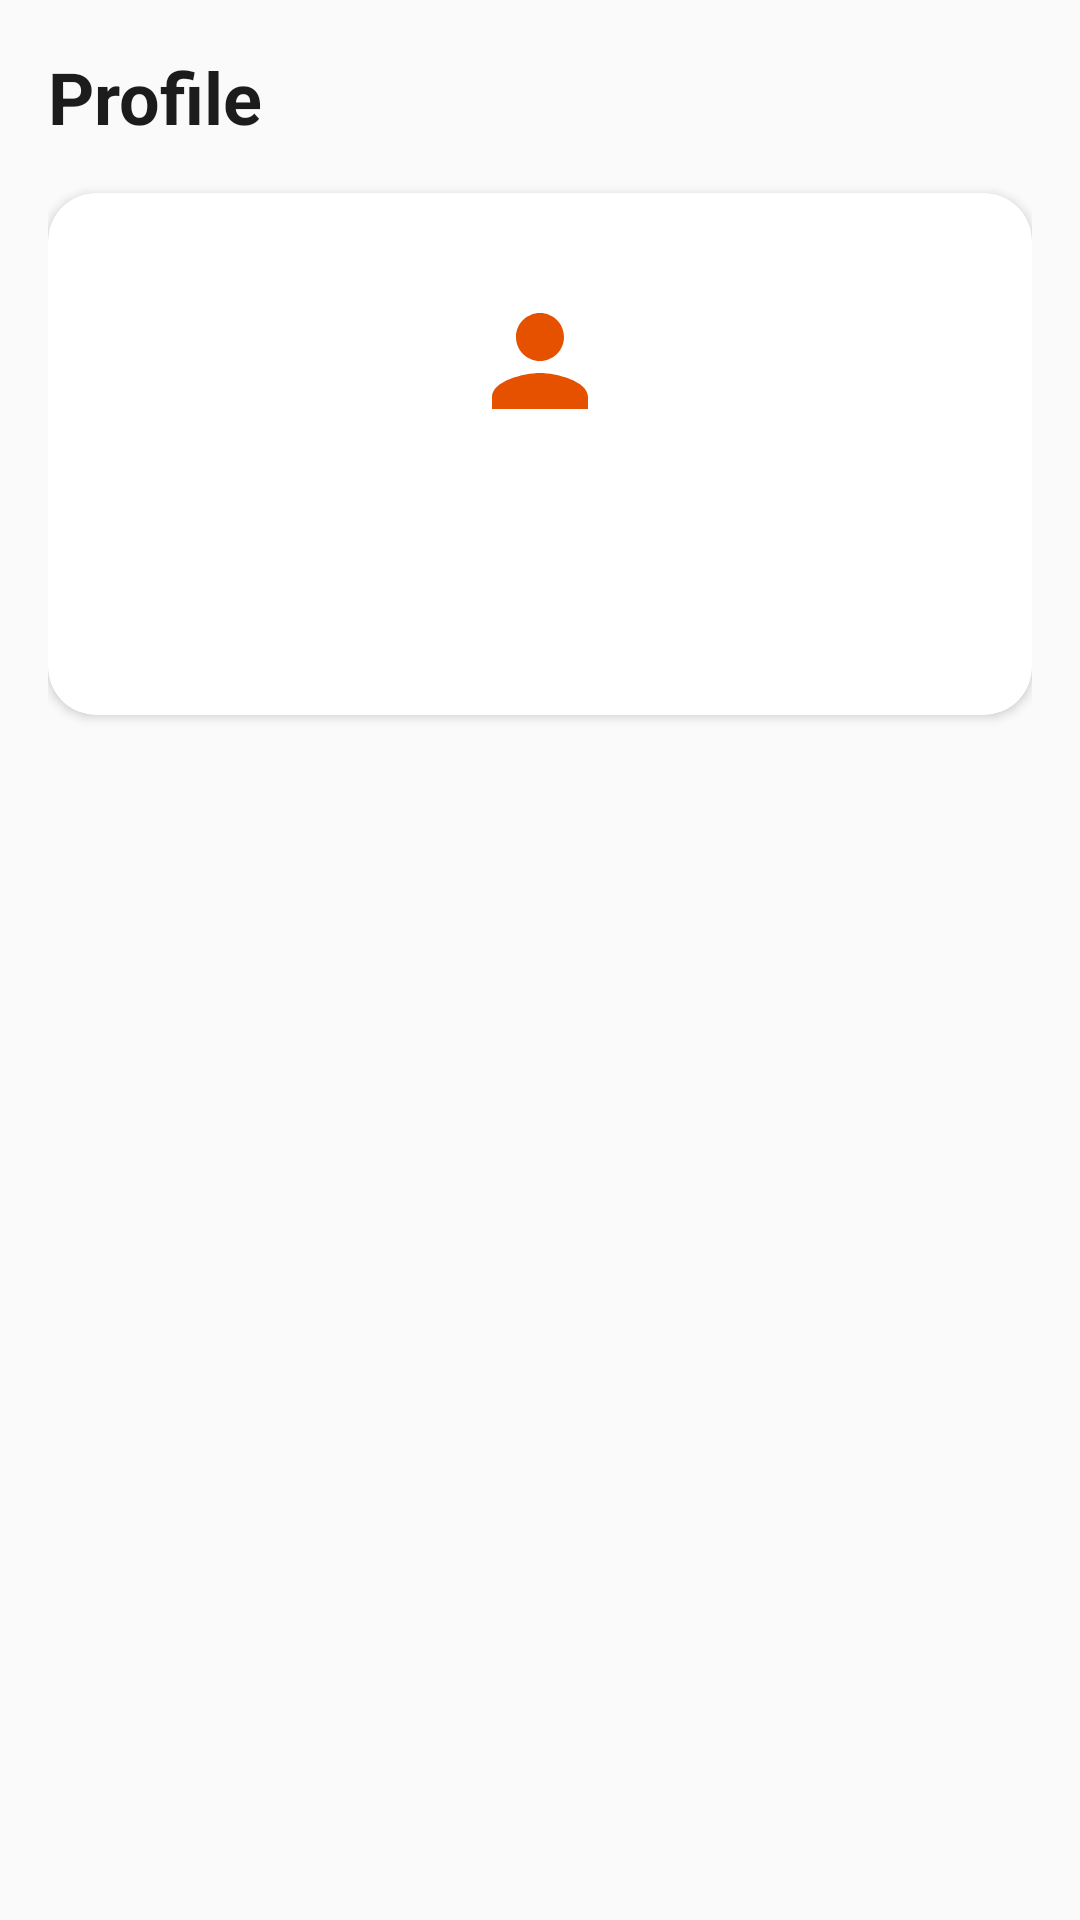

Layout XML and referenced resources for this Android screen:
<!-- AndroidManifest.xml: application theme Theme.FoodCouriersClient -->
<!-- res/layout/screen_profile.xml -->
<?xml version="1.0" encoding="utf-8"?>
<ScrollView xmlns:android="http://schemas.android.com/apk/res/android"
    xmlns:app="http://schemas.android.com/apk/res-auto"
    android:layout_width="match_parent"
    android:layout_height="match_parent"
    android:background="@color/background"
    android:fillViewport="true">

    <LinearLayout
        android:layout_width="match_parent"
        android:layout_height="wrap_content"
        android:orientation="vertical"
        android:padding="@dimen/screen_padding">

        <TextView
            android:layout_width="wrap_content"
            android:layout_height="wrap_content"
            android:text="Profile"
            android:textColor="@color/text_primary"
            android:textSize="@dimen/text_title_large"
            android:textStyle="bold" />

        <androidx.cardview.widget.CardView
            android:layout_width="match_parent"
            android:layout_height="wrap_content"
            android:layout_marginTop="@dimen/spacing_lg"
            app:cardBackgroundColor="@color/surface"
            app:cardCornerRadius="@dimen/radius_large"
            app:cardElevation="2dp">

            <LinearLayout
                android:layout_width="match_parent"
                android:layout_height="wrap_content"
                android:gravity="center_horizontal"
                android:orientation="vertical"
                android:padding="@dimen/screen_padding">

                <ImageView
                    android:id="@+id/iv_avatar"
                    android:layout_width="80dp"
                    android:layout_height="80dp"
                    android:background="@drawable/bg_icon_surface_orange"
                    android:padding="16dp"
                    android:src="@drawable/ic_profile"
                    android:tint="@color/primary_dark" />

                <TextView
                    android:id="@+id/tv_user_name"
                    android:layout_width="wrap_content"
                    android:layout_height="wrap_content"
                    android:layout_marginTop="@dimen/spacing_md"
                    android:textColor="@color/text_primary"
                    android:textSize="@dimen/text_title"
                    android:textStyle="bold" />

                <TextView
                    android:id="@+id/tv_user_email"
                    android:layout_width="wrap_content"
                    android:layout_height="wrap_content"
                    android:layout_marginTop="@dimen/spacing_xs"
                    android:textColor="@color/text_secondary"
                    android:textSize="@dimen/text_body" />
            </LinearLayout>
        </androidx.cardview.widget.CardView>
    </LinearLayout>
</ScrollView>
<!-- resources referenced by this layout -->
<resources>
  <color name="background">#FAFAFA</color>
  <color name="primary_dark">#E65100</color>
  <color name="surface">#FFFFFF</color>
  <color name="text_primary">#1C1C1C</color>
  <color name="text_secondary">#6B6B6B</color>
  <dimen name="radius_large">16dp</dimen>
  <dimen name="screen_padding">16dp</dimen>
  <dimen name="spacing_lg">16dp</dimen>
  <dimen name="spacing_md">12dp</dimen>
  <dimen name="spacing_xs">4dp</dimen>
  <dimen name="text_body">14sp</dimen>
  <dimen name="text_title">20sp</dimen>
  <dimen name="text_title_large">24sp</dimen>
  <!-- drawable ic_profile (drawable) -->
  <vector xmlns:android="http://schemas.android.com/apk/res/android"
      android:width="24dp"
      android:height="24dp"
      android:viewportWidth="24"
      android:viewportHeight="24">
      <path
          android:fillColor="#1C1C1C"
          android:pathData="M12,12c2.21,0 4,-1.79 4,-4s-1.79,-4 -4,-4 -4,1.79 -4,4 1.79,4 4,4zM12,14c-2.67,0 -8,1.34 -8,4v2h16v-2c0,-2.66 -5.33,-4 -8,-4z"/>
  </vector>
  <style name="Theme.FoodCouriersClient" parent="Theme.MaterialComponents.DayNight.DarkActionBar">
          
          <item name="colorPrimary">@color/purple_500</item>
          <item name="colorPrimaryVariant">@color/purple_700</item>
          <item name="colorOnPrimary">@color/white</item>
          
          <item name="colorSecondary">@color/teal_200</item>
          <item name="colorSecondaryVariant">@color/teal_700</item>
          <item name="colorOnSecondary">@color/black</item>
          
          <item name="android:statusBarColor">?attr/colorPrimaryVariant</item>
          
      </style>
  <color name="white">#FFFFFF</color>
  <color name="black">#000000</color>
  <!-- not gathered from this repository: default colours our renderer supplied (Android Studio template values) -->
  <color name="purple_500">#FF6200EE</color>
  <color name="purple_700">#FF3700B3</color>
  <color name="teal_200">#FF03DAC5</color>
  <color name="teal_700">#FF018786</color>
</resources>
